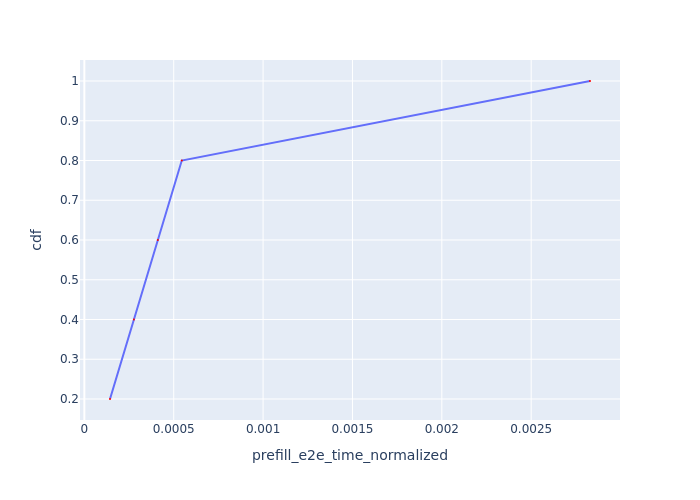

Values plotted in this chart, from the file beside it:
Request Id, prefill_e2e_time_normalized, cdf
0_0, 0.0001435, 0.2
0_1, 0.000277, 0.4
0_2, 0.0004108, 0.6
0_3, 0.0005451, 0.8
0_4, 0.002829, 1.0
